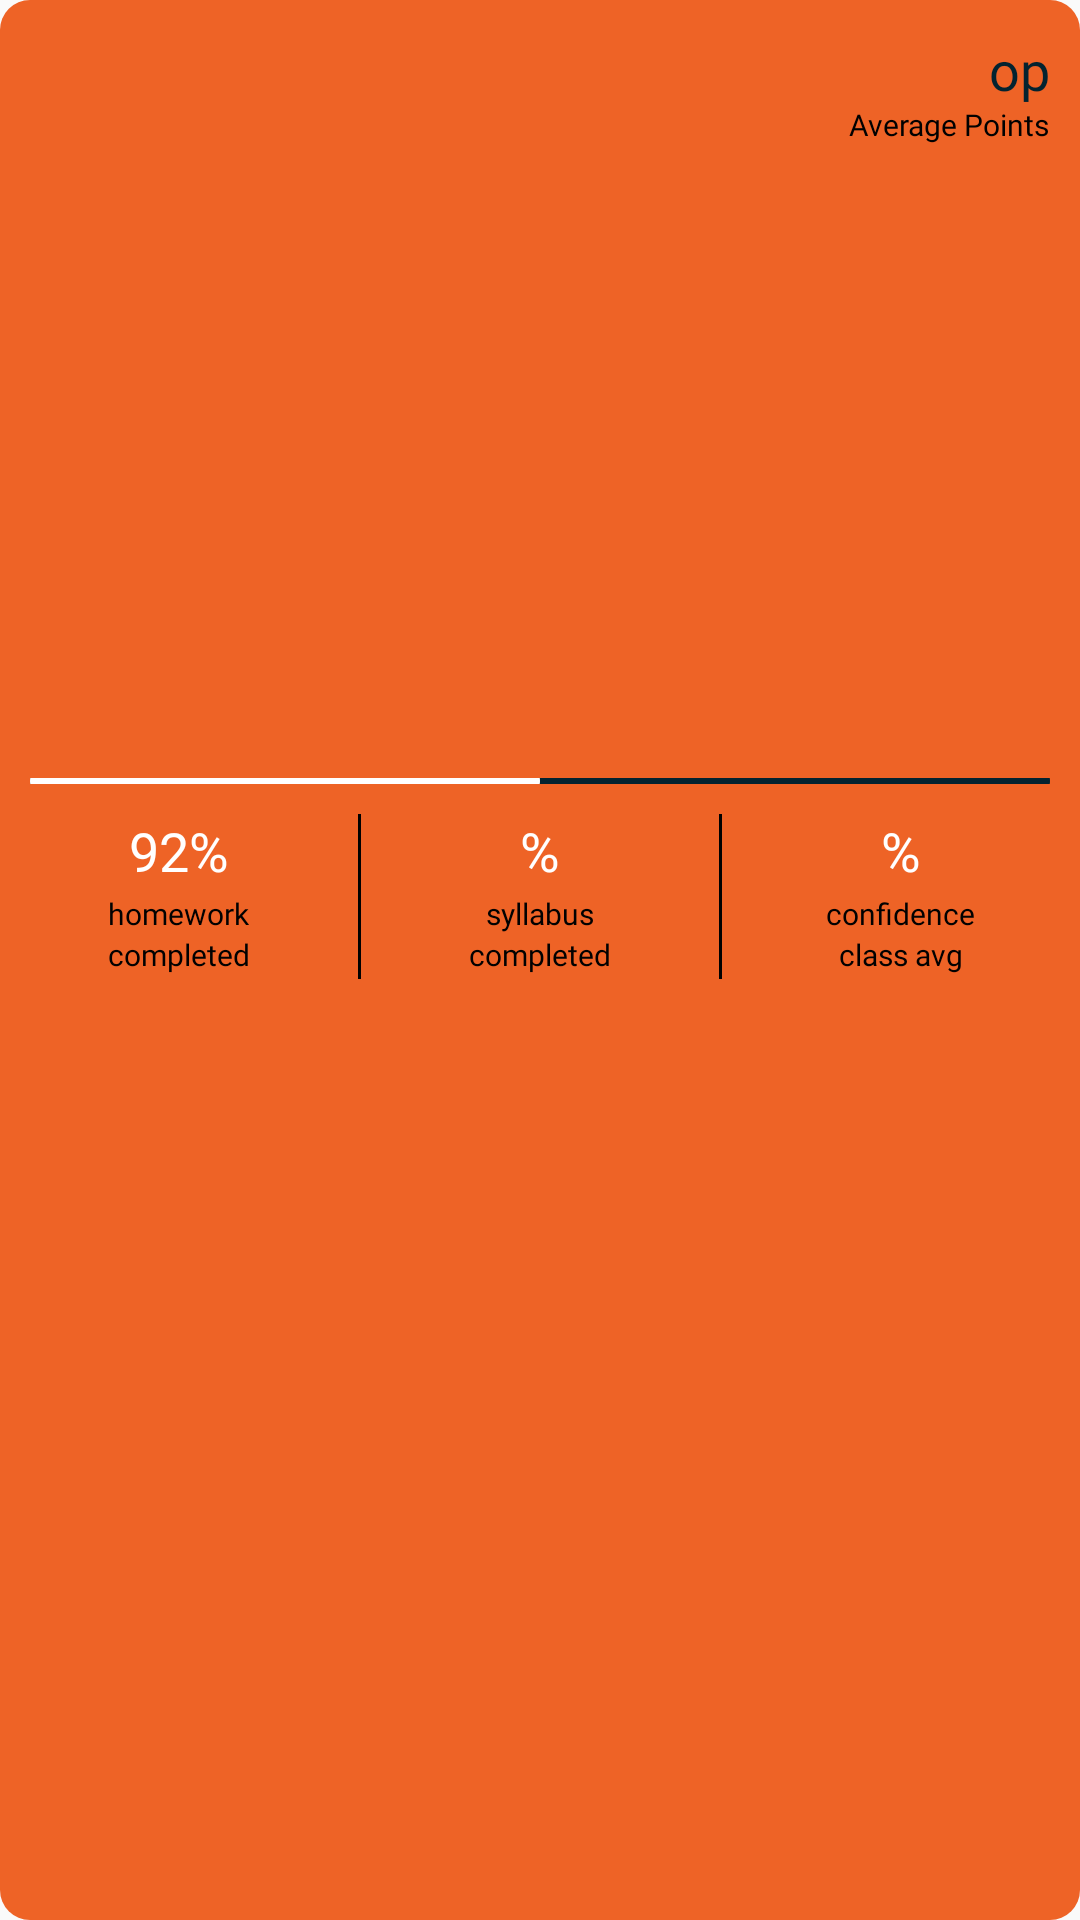

Android layout source for this screen:
<!-- AndroidManifest.xml: application theme Theme.FlipprTeachear -->
<!-- res/layout/layout_your_class.xml -->
<?xml version="1.0" encoding="utf-8"?>
<androidx.constraintlayout.widget.ConstraintLayout xmlns:android="http://schemas.android.com/apk/res/android"
    xmlns:app="http://schemas.android.com/apk/res-auto"
    xmlns:tools="http://schemas.android.com/tools"
    android:layout_width="match_parent"
    android:layout_height="130dp"
    android:paddingBottom="@dimen/s4"
    android:paddingTop="@dimen/s8"
    android:background="@drawable/gradient_background">
    <TextView
        android:id="@+id/tv_class"
        android:layout_width="wrap_content"
        android:layout_height="wrap_content"
        android:fontFamily="@font/cerapromedium"
        android:paddingTop="3dp"
        android:paddingStart="10dp"
        android:paddingEnd="10dp"
        android:text=" "
        android:textColor="@color/black"
        android:textSize="@dimen/s16"
        app:layout_constraintStart_toStartOf="parent"
        app:layout_constraintTop_toTopOf="parent" />

    <TextView
        android:id="@+id/tvChapterName"
        android:layout_width="wrap_content"
        android:layout_height="wrap_content"
        android:fontFamily="@font/ceraprolight"
        android:layout_marginTop="@dimen/margin_top_2d"
        android:paddingStart="10dp"

        android:paddingBottom="10dp"
        android:text=" "
        android:textColor="@color/black"
        android:textSize="@dimen/s10"
        app:layout_constraintStart_toStartOf="@+id/tv_class"
        app:layout_constraintTop_toBottomOf="@+id/tv_class" />

    <TextView
        android:id="@+id/tvAvergPoints"
        android:layout_width="wrap_content"
        android:layout_height="wrap_content"
        android:layout_marginEnd="4dp"
        android:fontFamily="@font/ceraprobold"
        android:paddingTop="3dp"
        android:text=""
        android:textColor="@color/white"
        android:textSize="@dimen/s16"
        app:layout_constraintBottom_toBottomOf="@+id/tv_class"
        app:layout_constraintEnd_toStartOf="@id/tv_p" />

    <TextView
        android:id="@+id/tv_p"
        android:layout_width="wrap_content"
        android:layout_height="wrap_content"
        android:layout_marginEnd="10dp"
        android:fontFamily="@font/ceraprobold"
        android:paddingTop="3dp"

        android:text="op"
        android:textColor="@color/navicolor"
        android:textSize="@dimen/s18"

        app:layout_constraintEnd_toEndOf="parent"
        app:layout_constraintTop_toTopOf="@+id/tvAvergPoints" />

    <TextView
        android:id="@+id/textView4"
        android:layout_width="wrap_content"
        android:layout_height="wrap_content"
        android:fontFamily="@font/ceraprolight"
        android:layout_marginTop="@dimen/margin_top_2d"
        android:text="Average Points"
        android:paddingStart="10dp"
        android:paddingBottom="10dp"
        android:textColor="@color/black"
        android:textSize="@dimen/s10"
        app:layout_constraintEnd_toEndOf="@+id/tv_p"
        app:layout_constraintTop_toBottomOf="@+id/tvAvergPoints" />

    <ProgressBar
        android:id="@+id/seekBar"
        style="?android:attr/progressBarStyleHorizontal"
        android:layout_width="match_parent"
        android:layout_height="2dp"
        android:layout_marginStart="10sp"
        android:layout_marginEnd="10dp"
        android:progressDrawable="@drawable/background_custom_progress_horizontal"
        android:progress="50"
        android:max="100"
        android:scrollbarTrackHorizontal="@color/navicolor"
        app:layout_constraintStart_toStartOf="@+id/tvChapterName"
        app:layout_constraintTop_toTopOf="@id/guideH_50"
        />


    <LinearLayout
        android:id="@+id/linearLayout"
        android:layout_width="match_parent"
        android:layout_height="55dp"
        android:layout_marginTop="10dp"
        android:orientation="horizontal"
        app:layout_constraintStart_toStartOf="@+id/seekBar"
        app:layout_constraintTop_toBottomOf="@+id/seekBar">


        <LinearLayout
            android:layout_width="0dp"
            android:layout_height="match_parent"
            android:layout_weight="1"
            android:orientation="vertical">

            <TextView
                android:layout_width="wrap_content"
                android:layout_height="wrap_content"
                android:layout_gravity="center_horizontal"
                android:fontFamily="@font/ceraprobold"
                android:text="92%"
                android:textColor="@color/white"
                android:textSize="@dimen/s18"
                app:layout_constraintStart_toStartOf="parent"
                app:layout_constraintTop_toTopOf="parent" />

            <TextView
                android:layout_width="wrap_content"
                android:layout_height="wrap_content"
                android:layout_gravity="center_horizontal"
                android:fontFamily="@font/cerapromedium"
                 android:layout_marginTop="@dimen/margin_top"
                android:text="homework"
                android:textColor="@color/black"
                android:textSize="@dimen/s10"
                app:layout_constraintBottom_toBottomOf="@+id/tv_class"
                app:layout_constraintEnd_toEndOf="parent" />

            <TextView
                android:layout_width="wrap_content"
                android:layout_height="wrap_content"
                android:layout_gravity="center_horizontal"
                android:fontFamily="@font/ceraprolight"
                android:text="completed"
                android:textColor="@color/black"
                android:textSize="@dimen/s10"
                app:layout_constraintBottom_toBottomOf="@+id/tv_class"
                app:layout_constraintEnd_toEndOf="parent" />

        </LinearLayout>

        <View
            android:layout_width="1dp"
            android:layout_height="wrap_content"

            android:background="@color/black" />

        <LinearLayout
            android:layout_width="0dp"
            android:layout_height="wrap_content"
            android:layout_weight="1"
            android:orientation="vertical">

            <TextView
                android:id="@+id/tvSyllabus"
                android:layout_width="wrap_content"
                android:layout_height="wrap_content"
                android:layout_gravity="center_horizontal"
                android:fontFamily="@font/ceraprobold"
                android:text="%"
                android:textColor="@color/white"
                android:textSize="@dimen/s18"
                app:layout_constraintStart_toStartOf="parent"
                app:layout_constraintTop_toTopOf="parent" />

            <TextView
                android:layout_width="wrap_content"
                android:layout_height="wrap_content"
                android:layout_gravity="center_horizontal"
                android:layout_marginTop="@dimen/margin_top"
                android:fontFamily="@font/cerapromedium"
                android:text="syllabus"
                android:textColor="@color/black"
                android:textSize="@dimen/s10"
                app:layout_constraintBottom_toBottomOf="@+id/tv_class"
                app:layout_constraintEnd_toEndOf="parent" />

            <TextView
                android:layout_width="wrap_content"
                android:layout_height="wrap_content"
                android:layout_gravity="center_horizontal"
                android:fontFamily="@font/ceraprolight"
                android:text="completed"
                android:textColor="@color/black"
                android:textSize="@dimen/s10"
                app:layout_constraintBottom_toBottomOf="@+id/tv_class"
                app:layout_constraintEnd_toEndOf="parent" />

        </LinearLayout>

        <View
            android:layout_width="1dp"
            android:layout_height="wrap_content"

            android:background="@color/black" />

        <LinearLayout
            android:layout_width="0dp"
            android:layout_height="wrap_content"
            android:layout_weight="1"
            android:orientation="vertical">

            <TextView
                android:id="@+id/tvConfidenc"
                android:layout_width="wrap_content"
                android:layout_height="wrap_content"
                android:layout_gravity="center_horizontal"
                android:fontFamily="@font/ceraprobold"
                android:text="%"
                android:textColor="@color/white"
                android:textSize="@dimen/s18"
                app:layout_constraintStart_toStartOf="parent"
                app:layout_constraintTop_toTopOf="parent" />

            <TextView
                android:layout_width="wrap_content"
                android:layout_height="wrap_content"
                android:layout_gravity="center_horizontal"
                android:fontFamily="@font/cerapromedium"
                android:text="confidence"
                android:layout_marginTop="@dimen/margin_top"
                android:textColor="@color/black"
                android:textSize="@dimen/s10"
                app:layout_constraintBottom_toBottomOf="@+id/tv_class"
                app:layout_constraintEnd_toEndOf="parent" />

            <TextView
                android:layout_width="wrap_content"
                android:layout_height="wrap_content"
                android:layout_gravity="center_horizontal"
                android:fontFamily="@font/ceraprolight"
                android:text="class avg"
                android:textColor="@color/black"
                android:textSize="@dimen/s10"
                app:layout_constraintBottom_toBottomOf="@+id/tv_class"
                app:layout_constraintEnd_toEndOf="parent" />

        </LinearLayout>



    </LinearLayout>
    <androidx.constraintlayout.widget.Guideline
        android:layout_width="wrap_content"
        android:layout_height="wrap_content"
        android:orientation="horizontal"
        app:layout_constraintGuide_percent=".4"
        android:id="@+id/guideH_50"/>

</androidx.constraintlayout.widget.ConstraintLayout>
<!-- resources referenced by this layout -->
<resources>
  <color name="black">#010101</color>
  <color name="navicolor">#032330</color>
  <color name="white">#FFFFFF</color>
  <dimen name="margin_top">2dp</dimen>
  <dimen name="margin_top_2d">2dp</dimen>
  <dimen name="s10">10sp</dimen>
  <dimen name="s16">16sp</dimen>
  <dimen name="s18">18sp</dimen>
  <dimen name="s4">4sp</dimen>
  <dimen name="s8">8sp</dimen>
  <!-- drawable background_custom_progress_horizontal (drawable-v24) -->
  <?xml version="1.0" encoding="utf-8"?>
  <layer-list xmlns:android="http://schemas.android.com/apk/res/android">
      <item android:id="@android:id/background"
          android:gravity="center_vertical|fill_horizontal">
          <shape android:shape="rectangle"
              android:tint="@color/navicolor">
              <corners android:radius="8dp"/>
              <size android:height="10dp" />
              <solid android:color="@color/navicolor" />
          </shape>
      </item>
      <item android:id="@android:id/progress"
          android:gravity="center_vertical|fill_horizontal">
          <scale android:scaleWidth="100%">
              <selector>
                  <item android:state_enabled="false"
                      android:drawable="@android:color/transparent" />
                  <item>
                      <shape android:shape="rectangle"
                          android:tint="@color/white">
                          <corners android:radius="8dp"/>
                          <size android:height="10dp" />
                          <solid android:color="@color/white" />
                      </shape>
                  </item>
              </selector>
          </scale>
      </item>
  </layer-list>
  <!-- drawable gradient_background (drawable-v24) -->
  <?xml version="1.0" encoding="UTF-8"?>
  <shape xmlns:android="http://schemas.android.com/apk/res/android" android:shape="rectangle" >
  
      <gradient
          android:angle="90"
          android:endColor="#EE6326"
          android:centerColor="#EE6326"
          android:startColor="#EE6326"
          android:type="linear" />
  
      <corners
          android:radius="10dp"/>
  
  </shape>
  <style name="Theme.FlipprTeachear" parent="Theme.Design.Light.NoActionBar">
          
          <item name="colorPrimary">@color/colorPrimary</item>
          <item name="colorPrimaryDark">@color/colorPrimaryDark</item>
          <item name="colorAccent">@color/colorAccent</item>
          <item name="windowActionBar">false</item>
          <item name="windowNoTitle">true</item>
          <item name="android:windowDisablePreview">true</item>
          
      </style>
  <color name="colorPrimary">#3069C5</color>
  <color name="colorPrimaryDark">#010101</color>
  <color name="colorAccent">#010101</color>
</resources>
